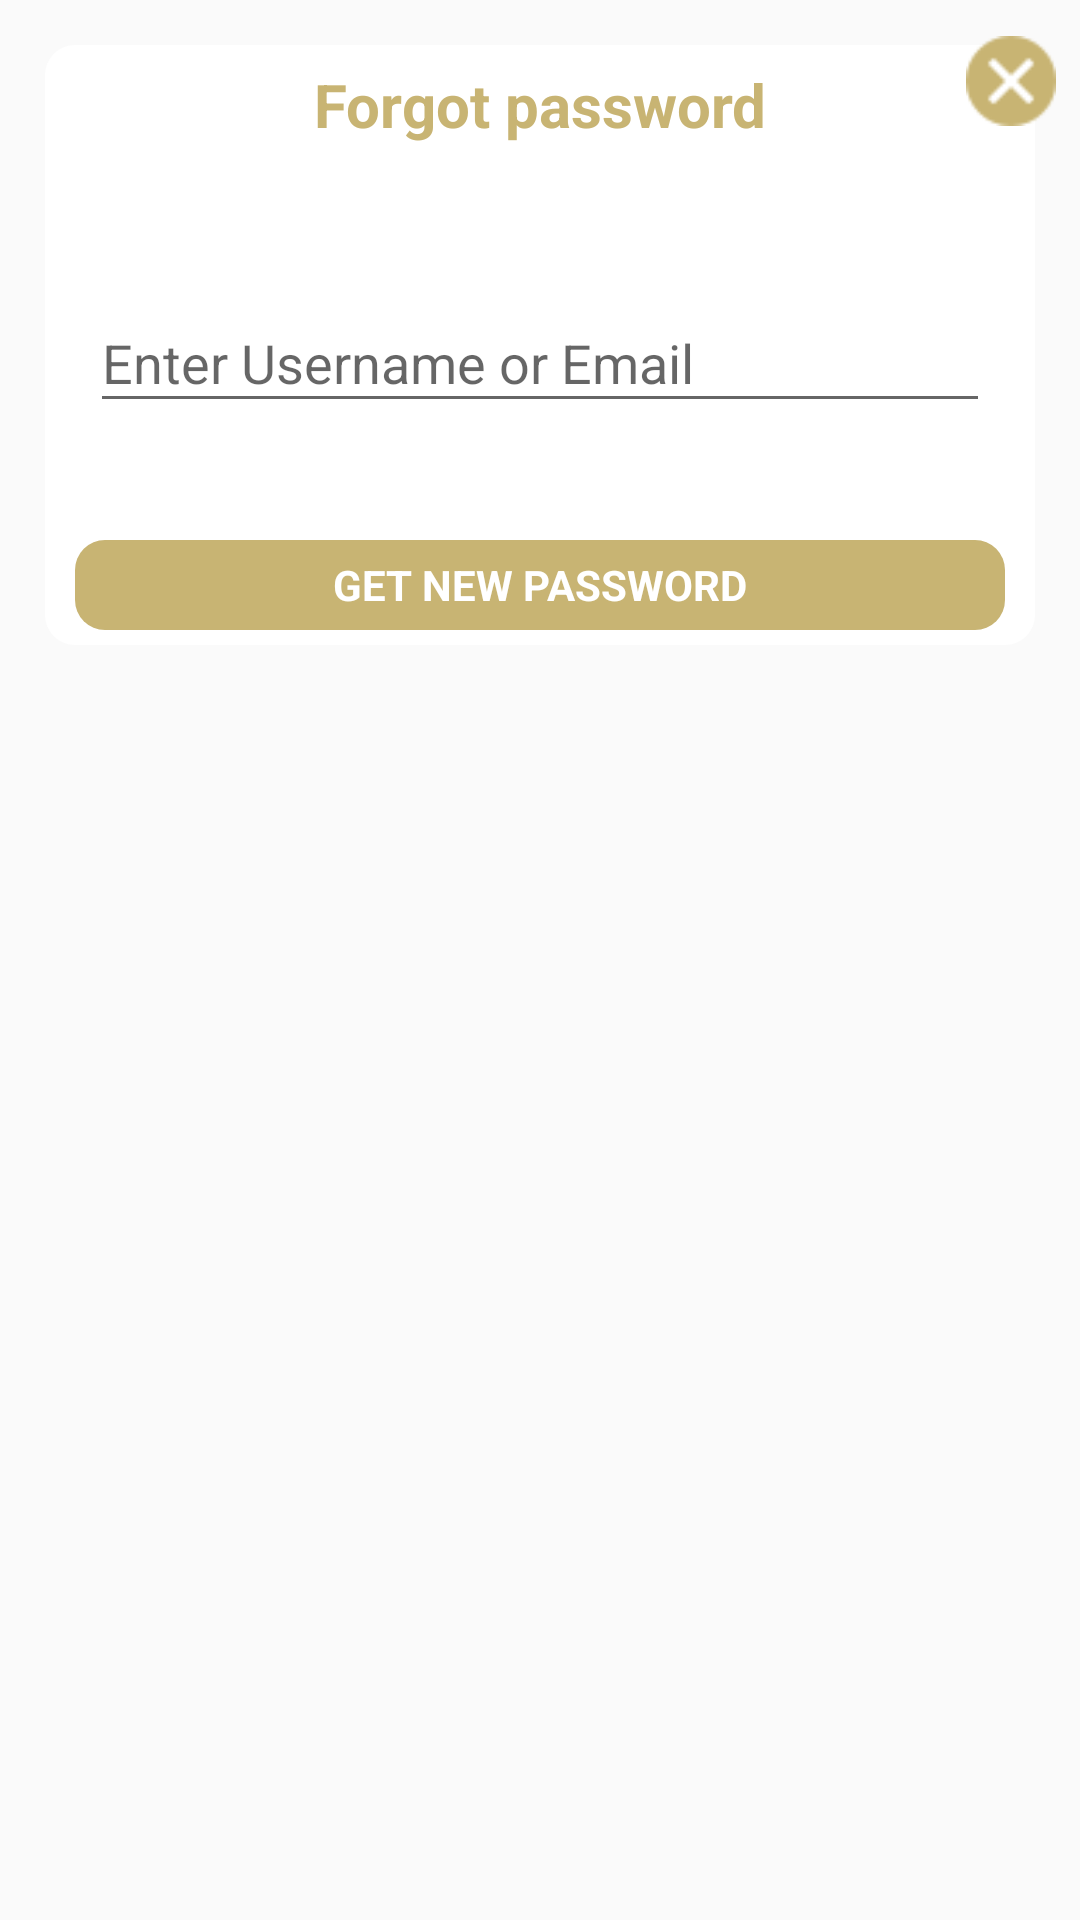

Here is an Android app screen rendered from its layout file. Give the layout XML and the strings, colors and styles it references.
<!-- AndroidManifest.xml: application theme AppTheme -->
<!-- res/layout/forgot_pass_dialog.xml -->
<?xml version="1.0" encoding="utf-8"?>
<LinearLayout xmlns:android="http://schemas.android.com/apk/res/android"
    android:layout_width="match_parent"
    android:layout_height="match_parent"
    xmlns:app="http://schemas.android.com/apk/res-auto">

    <FrameLayout
        android:layout_width="match_parent"
        android:layout_height="wrap_content">

        <LinearLayout
            android:layout_width="match_parent"
            android:layout_height="wrap_content"
            android:padding="15dp">

            <LinearLayout
                android:layout_width="match_parent"
                android:layout_height="200dp">

                <LinearLayout
                    android:layout_width="match_parent"
                    android:layout_height="match_parent"
                    android:layout_weight="8"
                    android:background="@drawable/rectangle_radious">

                    <LinearLayout
                        android:layout_width="match_parent"
                        android:layout_height="match_parent"
                        android:orientation="vertical">

                        <LinearLayout
                            android:layout_width="match_parent"
                            android:layout_height="0dp"
                            android:layout_weight="2"
                            android:paddingLeft="30dp"
                            android:gravity="center"
                            android:paddingRight="30dp">

                            <TextView
                                android:layout_width="match_parent"
                                android:layout_height="match_parent"
                                android:text="Forgot password"
                                android:textSize="20sp"
                                android:gravity="center"
                                android:textColor="@color/colorAccent"
                                android:textStyle="bold"/>

                        </LinearLayout>

                        <LinearLayout
                            android:layout_width="match_parent"
                            android:layout_height="0dp"
                            android:layout_weight="6"
                            android:gravity="center"
                            android:orientation="vertical">

                            <android.support.design.widget.TextInputLayout
                                android:layout_width="match_parent"
                                android:layout_height="wrap_content"
                                android:gravity="center"
                                android:paddingLeft="15dp"
                                android:paddingRight="15dp">

                                <android.support.design.widget.TextInputEditText
                                    android:id="@+id/ed_forgot_email"
                                    android:layout_width="match_parent"
                                    android:layout_height="wrap_content"
                                    android:hint="Enter Username or Email"
                                    android:singleLine="true"
                                    android:textColor="@color/textcolor"
                                    android:textColorHint="@color/textcolor" />


                            </android.support.design.widget.TextInputLayout>



                        </LinearLayout>

                        <LinearLayout
                            android:layout_width="match_parent"
                            android:layout_height="0dp"
                            android:layout_weight="2"
                            android:gravity="center"
                            android:orientation="horizontal">

                            <LinearLayout
                                android:layout_width="0dp"
                                android:layout_height="match_parent"
                                android:layout_weight="2"
                                android:paddingLeft="10dp"
                                android:paddingRight="10dp"
                                android:gravity="center">

                                <LinearLayout
                                    android:layout_width="match_parent"
                                    android:layout_height="30dp">

                                    <TextView
                                        android:layout_width="match_parent"
                                        android:layout_height="match_parent"
                                        android:text="GET NEW PASSWORD"
                                        android:gravity="center"
                                        android:textStyle="bold"
                                        android:textColor="#ffff"
                                        android:background="@drawable/button"
                                        android:id="@+id/tv_exit_yes" />

                                </LinearLayout>

                            </LinearLayout>

                            <LinearLayout
                                android:layout_width="0dp"
                                android:layout_height="match_parent"
                                android:layout_weight="2"
                                android:paddingLeft="10dp"
                                android:paddingRight="10dp"
                                android:gravity="center"
                                android:visibility="gone">

                                <LinearLayout
                                    android:layout_width="match_parent"
                                    android:layout_height="30dp">

                                    <TextView
                                        android:layout_width="match_parent"
                                        android:layout_height="match_parent"
                                        android:text="NO"
                                        android:gravity="center"
                                        android:textStyle=""
                                        android:textColor="#ffff"
                                        android:background="@drawable/button"
                                        android:id="@+id/tv_exit_no" />

                                </LinearLayout>

                            </LinearLayout>


                        </LinearLayout>

                    </LinearLayout>

                </LinearLayout>

            </LinearLayout>


        </LinearLayout>

        <ImageView
            android:id="@+id/close_dialog"
            android:layout_width="30dp"
            android:layout_height="30dp"
            android:layout_marginRight="8dp"
            android:layout_marginTop="12dp"
            android:layout_gravity="right|top"
            android:src="@drawable/cancel"
            android:tint="@color/textcolor"/>

    </FrameLayout>


</LinearLayout>
<!-- resources referenced by this layout -->
<resources>
  <color name="colorAccent">#C8B473</color>
  <color name="textcolor">#C8B473</color>
  <!-- drawable button (drawable) -->
  <?xml version="1.0" encoding="utf-8"?>
  <selector xmlns:android="http://schemas.android.com/apk/res/android">
  
      <item android:width="440dp" android:height="50dp">
          <shape android:shape="rectangle">
              <corners android:radius="10dp" />
              <solid android:color="@color/textcolor" />
          </shape>
      </item>
  </selector>
  <!-- drawable cancel: png bitmap (drawable, 720 bytes) -->
  <!-- drawable rectangle_radious (drawable) -->
  <?xml version="1.0" encoding="UTF-8"?>
  <shape xmlns:android="http://schemas.android.com/apk/res/android"
      android:shape="rectangle">
  
      <solid android:color="#ffff"/>
      <corners android:radius="10dp"/>
  
  </shape>
  <style name="AppTheme" parent="Theme.AppCompat.Light.NoActionBar">
          <item name="colorPrimary">@color/colorPrimary</item>
          <item name="colorPrimaryDark">@color/colorPrimaryDark</item>
          <item name="colorAccent">@color/colorAccent</item>
          <item name="android:windowContentTransitions">true</item>
      </style>
  <color name="colorPrimary">#fff</color>
  <color name="colorPrimaryDark">#fff</color>
</resources>
